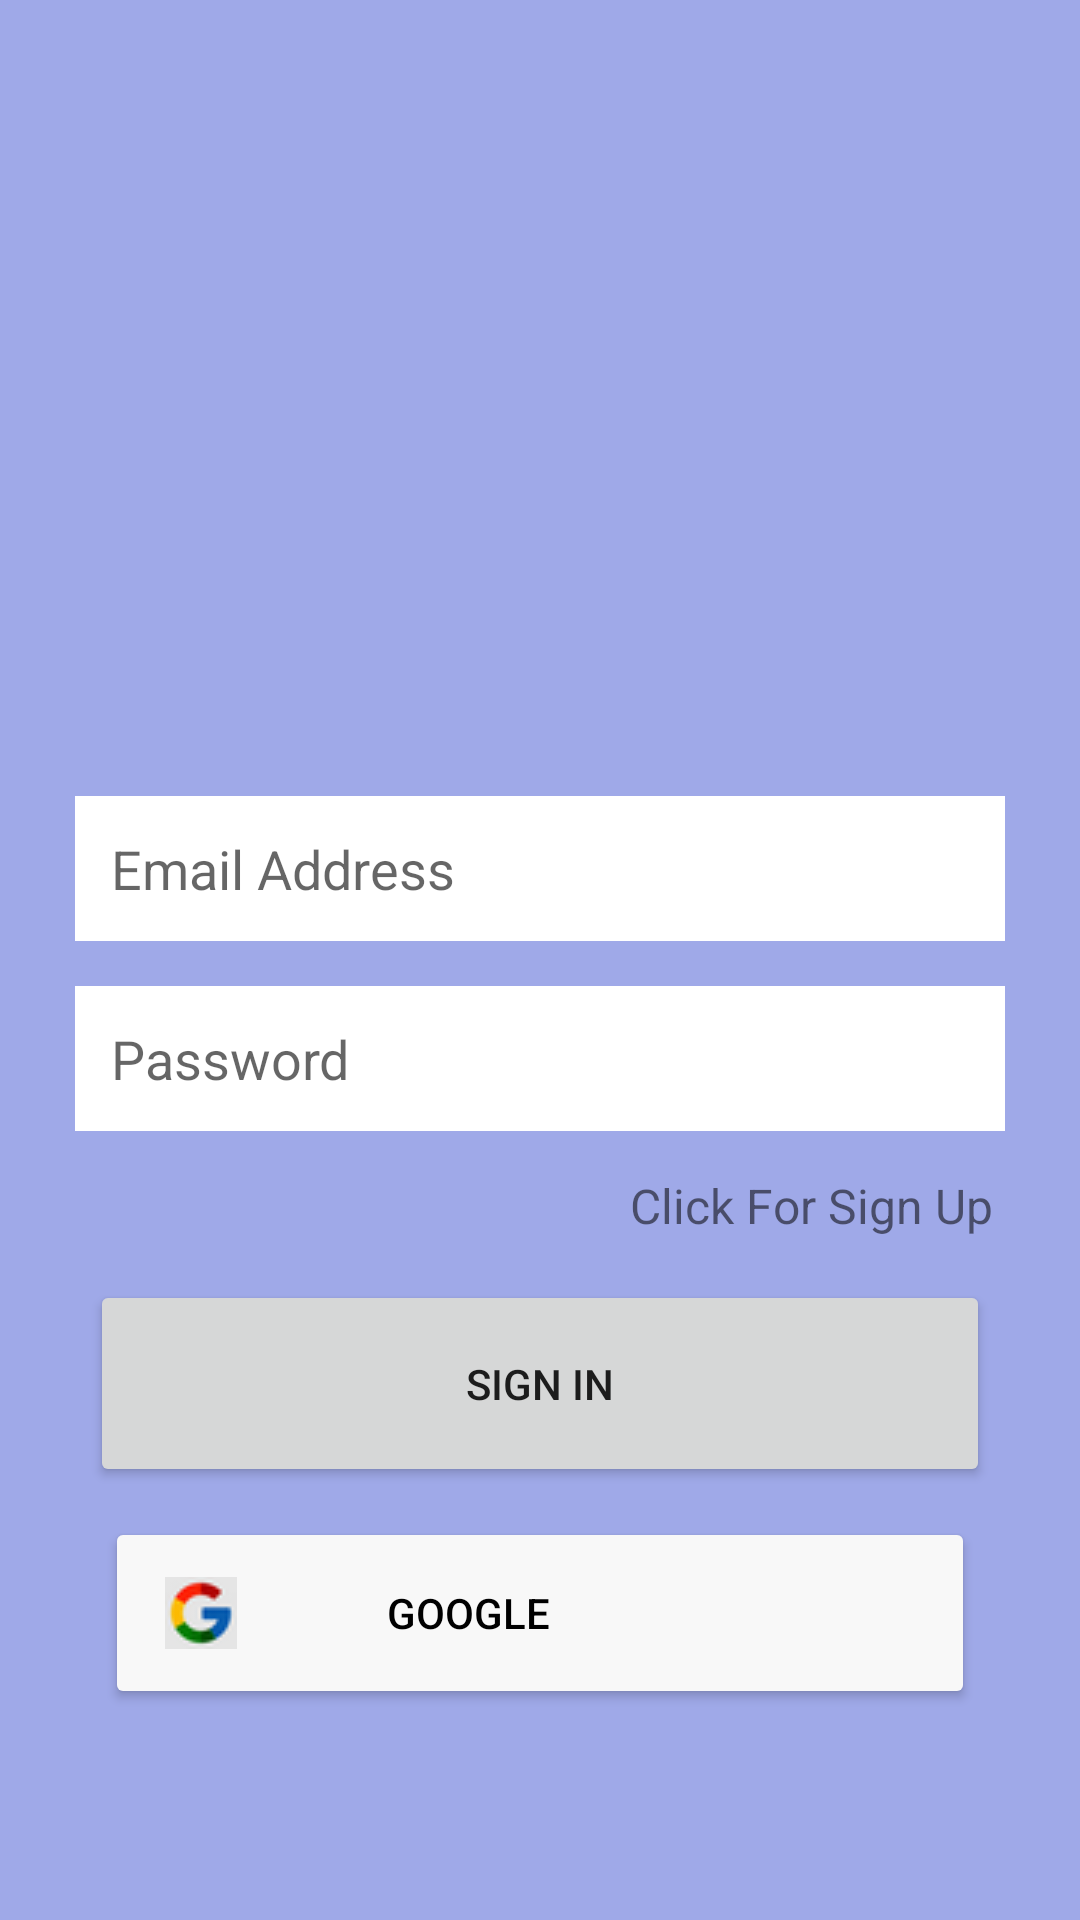

This screen was rendered from an Android layout file. Write that file and the resources it references.
<!-- AndroidManifest.xml: application theme Theme.Chatty_2 -->
<!-- res/layout/activity_sign_in.xml -->
<?xml version="1.0" encoding="utf-8"?>
<LinearLayout xmlns:android="http://schemas.android.com/apk/res/android"
    xmlns:app="http://schemas.android.com/apk/res-auto"
    xmlns:tools="http://schemas.android.com/tools"
    android:layout_width="match_parent"
    android:layout_height="match_parent"
    android:background="#9FA9E8"
    android:gravity="center"
    android:orientation="vertical"
    tools:context=".SignInActivity">
    <LinearLayout
        android:layout_width="wrap_content"
        android:layout_height="wrap_content"
        android:layout_marginStart="25dp"
        android:layout_marginLeft="25dp"
        android:layout_marginTop="50dp"
        android:layout_marginEnd="25dp"
        android:layout_marginRight="25dp"
        android:background="#9FA9E8"
        android:gravity="center"
        android:orientation="vertical">

        <ImageView
            android:id="@+id/imageView"
            android:layout_width="130dp"
            android:layout_height="130dp"
            app:srcCompat="@drawable/chat_message_pic_sign_in_acivity" />


        <EditText
            android:id="@+id/emailAddress"
            android:layout_width="match_parent"
            android:layout_height="wrap_content"
            android:layout_marginTop="15dp"
            android:background="@color/white"
            android:ems="10"
            android:hint="Email Address"
            android:inputType="textEmailAddress"
            android:padding="12dp" />

        <EditText
            android:id="@+id/password"
            android:layout_width="match_parent"
            android:layout_height="wrap_content"
            android:layout_marginTop="15dp"
            android:background="@color/white"
            android:ems="10"
            android:hint="Password"
            android:inputType="textPassword"
            android:padding="12dp" />

        <TextView
            android:id="@+id/textViewSignUp"
            android:layout_width="wrap_content"
            android:layout_height="wrap_content"
            android:layout_gravity="right"
            android:layout_marginTop="10dp"
            android:padding="4dp"
            android:text="Click For Sign Up"
            android:textSize="16sp" />

        <Button
            android:id="@+id/signButton"
            android:layout_width="300dp"
            android:layout_height="69dp"
            android:layout_marginStart="10dp"
            android:layout_marginLeft="10dp"
            android:layout_marginTop="10dp"
            android:layout_marginEnd="10dp"
            android:layout_marginRight="10dp"
            android:padding="20dp"
            android:text="Sign In" />

        <Button
            android:id="@+id/googleButton"
            android:layout_width="match_parent"
            android:layout_height="wrap_content"
            android:layout_marginStart="10dp"
            android:layout_marginLeft="10dp"
            android:layout_marginTop="10dp"
            android:layout_marginEnd="10dp"
            android:layout_marginRight="10dp"
            android:layout_weight="1"
            android:drawableLeft="@drawable/google_logo"
            android:padding="20dp"
            android:text="               Google"
            android:textAlignment="textStart"
            android:textColor="#000000"
            app:backgroundTint="#F8F8F8" />

    </LinearLayout>

</LinearLayout>
<!-- resources referenced by this layout -->
<resources>
  <color name="white">#FFFFFFFF</color>
  <!-- drawable google_logo: png bitmap (drawable, 1567 bytes) -->
  <style name="Theme.Chatty_2" parent="Theme.MaterialComponents.DayNight.DarkActionBar">
          
          <item name="colorPrimary">@color/top_blue</item>
          <item name="colorPrimaryVariant">@color/purple_700</item>
          <item name="colorOnPrimary">@color/white</item>
          
          <item name="colorSecondary">@color/teal_200</item>
          <item name="colorSecondaryVariant">@color/teal_700</item>
          <item name="colorOnSecondary">@color/black</item>
          
          <item name="android:statusBarColor" tools:targetApi="l">?attr/colorPrimaryVariant</item>
          
      </style>
  <color name="top_blue">#FF192465</color>
  <color name="purple_700">#FF3700B3</color>
  <color name="teal_200">#FF03DAC5</color>
  <color name="teal_700">#FF018786</color>
  <color name="black">#FF000000</color>
</resources>
